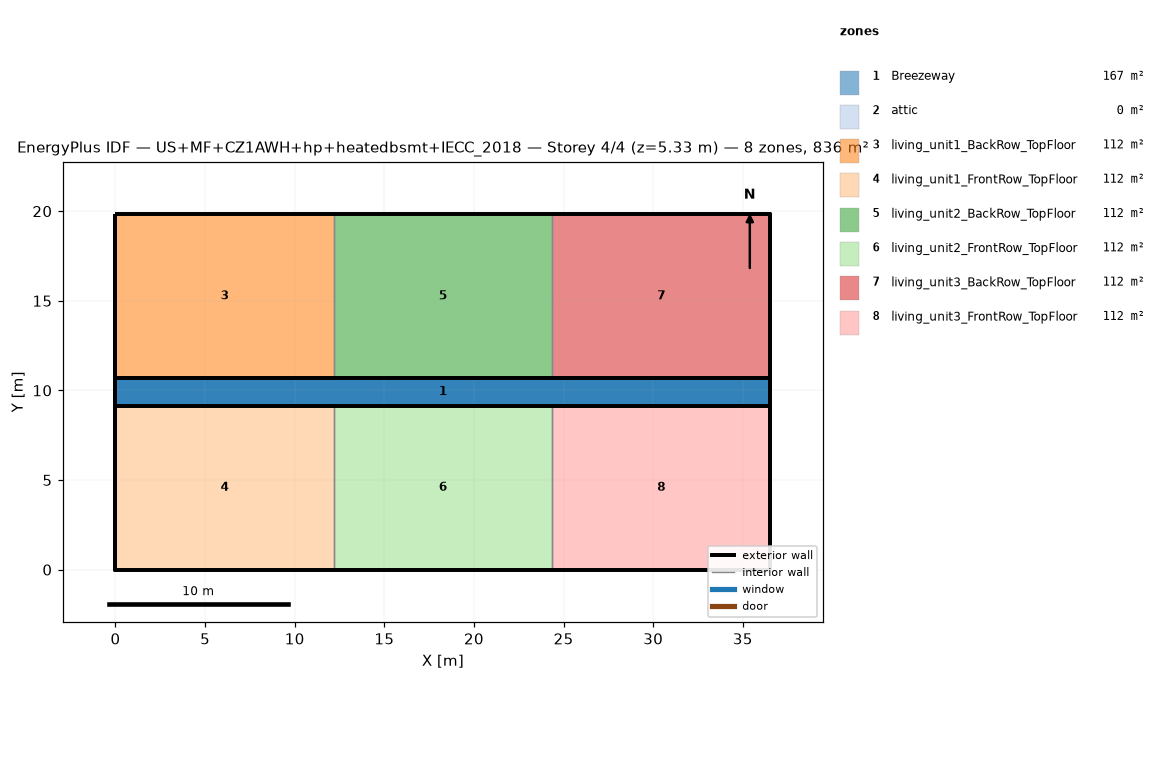
=== STOREY PLAN SPEC (per zone: floor XY polygon, exterior-wall plan segments, windows/doors) ===
zone 1: Breezeway  (167.0 m²)
  floor: (36.54, 9.16) (0.00, 9.16) (0.00, 10.68) (36.54, 10.68)
  floor: (36.54, 9.16) (0.00, 9.16) (0.00, 10.68) (36.54, 10.68)
  floor: (36.54, 9.16) (0.00, 9.16) (0.00, 10.68) (36.54, 10.68)
zone 2: attic  (0.0 m²)
  exterior wall: (36.54, 0.00) – (36.54, 19.84) – (36.54, 9.92)  [29.8 m]
  exterior wall: (0.00, 19.84) – (0.00, 0.00) – (0.00, 9.92)  [29.8 m]
zone 3: living_unit1_BackRow_TopFloor  (111.5 m²)
  floor: (12.18, 10.68) (0.00, 10.68) (0.00, 19.84) (12.18, 19.84)
  exterior wall: (12.18, 19.84) – (0.00, 19.84)  [12.2 m]
  exterior wall: (0.00, 19.84) – (0.00, 10.68)  [9.2 m]
  exterior wall: (0.00, 10.68) – (12.18, 10.68)  [12.2 m]
  interior walls: 1
zone 4: living_unit1_FrontRow_TopFloor  (111.5 m²)
  floor: (12.18, 0.00) (0.00, 0.00) (0.00, 9.16) (12.18, 9.16)
  exterior wall: (0.00, 0.00) – (12.18, 0.00)  [12.2 m]
  exterior wall: (0.00, 9.16) – (0.00, 0.00)  [9.2 m]
  exterior wall: (12.18, 9.16) – (0.00, 9.16)  [12.2 m]
  interior walls: 1
zone 5: living_unit2_BackRow_TopFloor  (111.5 m²)
  floor: (24.36, 10.68) (12.18, 10.68) (12.18, 19.84) (24.36, 19.84)
  exterior wall: (12.18, 10.68) – (24.36, 10.68)  [12.2 m]
  exterior wall: (24.36, 19.84) – (12.18, 19.84)  [12.2 m]
  interior walls: 2
zone 6: living_unit2_FrontRow_TopFloor  (111.5 m²)
  floor: (24.36, 0.00) (12.18, 0.00) (12.18, 9.16) (24.36, 9.16)
  exterior wall: (12.18, 0.00) – (24.36, 0.00)  [12.2 m]
  exterior wall: (24.36, 9.16) – (12.18, 9.16)  [12.2 m]
  interior walls: 2
zone 7: living_unit3_BackRow_TopFloor  (111.5 m²)
  floor: (36.54, 10.68) (24.36, 10.68) (24.36, 19.84) (36.54, 19.84)
  exterior wall: (36.54, 10.68) – (36.54, 19.84)  [9.2 m]
  exterior wall: (36.54, 19.84) – (24.36, 19.84)  [12.2 m]
  exterior wall: (24.36, 10.68) – (36.54, 10.68)  [12.2 m]
  interior walls: 1
zone 8: living_unit3_FrontRow_TopFloor  (111.5 m²)
  floor: (36.54, 0.00) (24.36, 0.00) (24.36, 9.16) (36.54, 9.16)
  exterior wall: (24.36, 0.00) – (36.54, 0.00)  [12.2 m]
  exterior wall: (36.54, 0.00) – (36.54, 9.16)  [9.2 m]
  exterior wall: (36.54, 9.16) – (24.36, 9.16)  [12.2 m]
  interior walls: 1

=== DERIVED (storey summary) ===
Building: US+MF+CZ1AWH+hp+heatedbsmt+IECC_2018
Storey: 4 of 4  (floor level z = 5.33 m)
Storey gross floor area: 836.2 m²
Zones on this storey: 8
  - Breezeway: floor 167.0 m²
  - attic: floor 0.0 m²; exterior wall 59.5 m (81.9 m²); WWR 0.0%
  - living_unit1_BackRow_TopFloor: floor 111.5 m²; exterior wall 33.5 m (86.9 m²); WWR 0.0%
  - living_unit1_FrontRow_TopFloor: floor 111.5 m²; exterior wall 33.5 m (86.9 m²); WWR 0.0%
  - living_unit2_BackRow_TopFloor: floor 111.5 m²; exterior wall 24.4 m (63.1 m²); WWR 0.0%
  - living_unit2_FrontRow_TopFloor: floor 111.5 m²; exterior wall 24.4 m (63.1 m²); WWR 0.0%
  - living_unit3_BackRow_TopFloor: floor 111.5 m²; exterior wall 33.5 m (86.9 m²); WWR 0.0%
  - living_unit3_FrontRow_TopFloor: floor 111.5 m²; exterior wall 33.5 m (86.9 m²); WWR 0.0%
Zone adjacency (shared interzone walls):
  - living_unit1_BackRow_TopFloor ↔ living_unit2_BackRow_TopFloor
  - living_unit1_FrontRow_TopFloor ↔ living_unit2_FrontRow_TopFloor
  - living_unit2_BackRow_TopFloor ↔ living_unit3_BackRow_TopFloor
  - living_unit2_FrontRow_TopFloor ↔ living_unit3_FrontRow_TopFloor